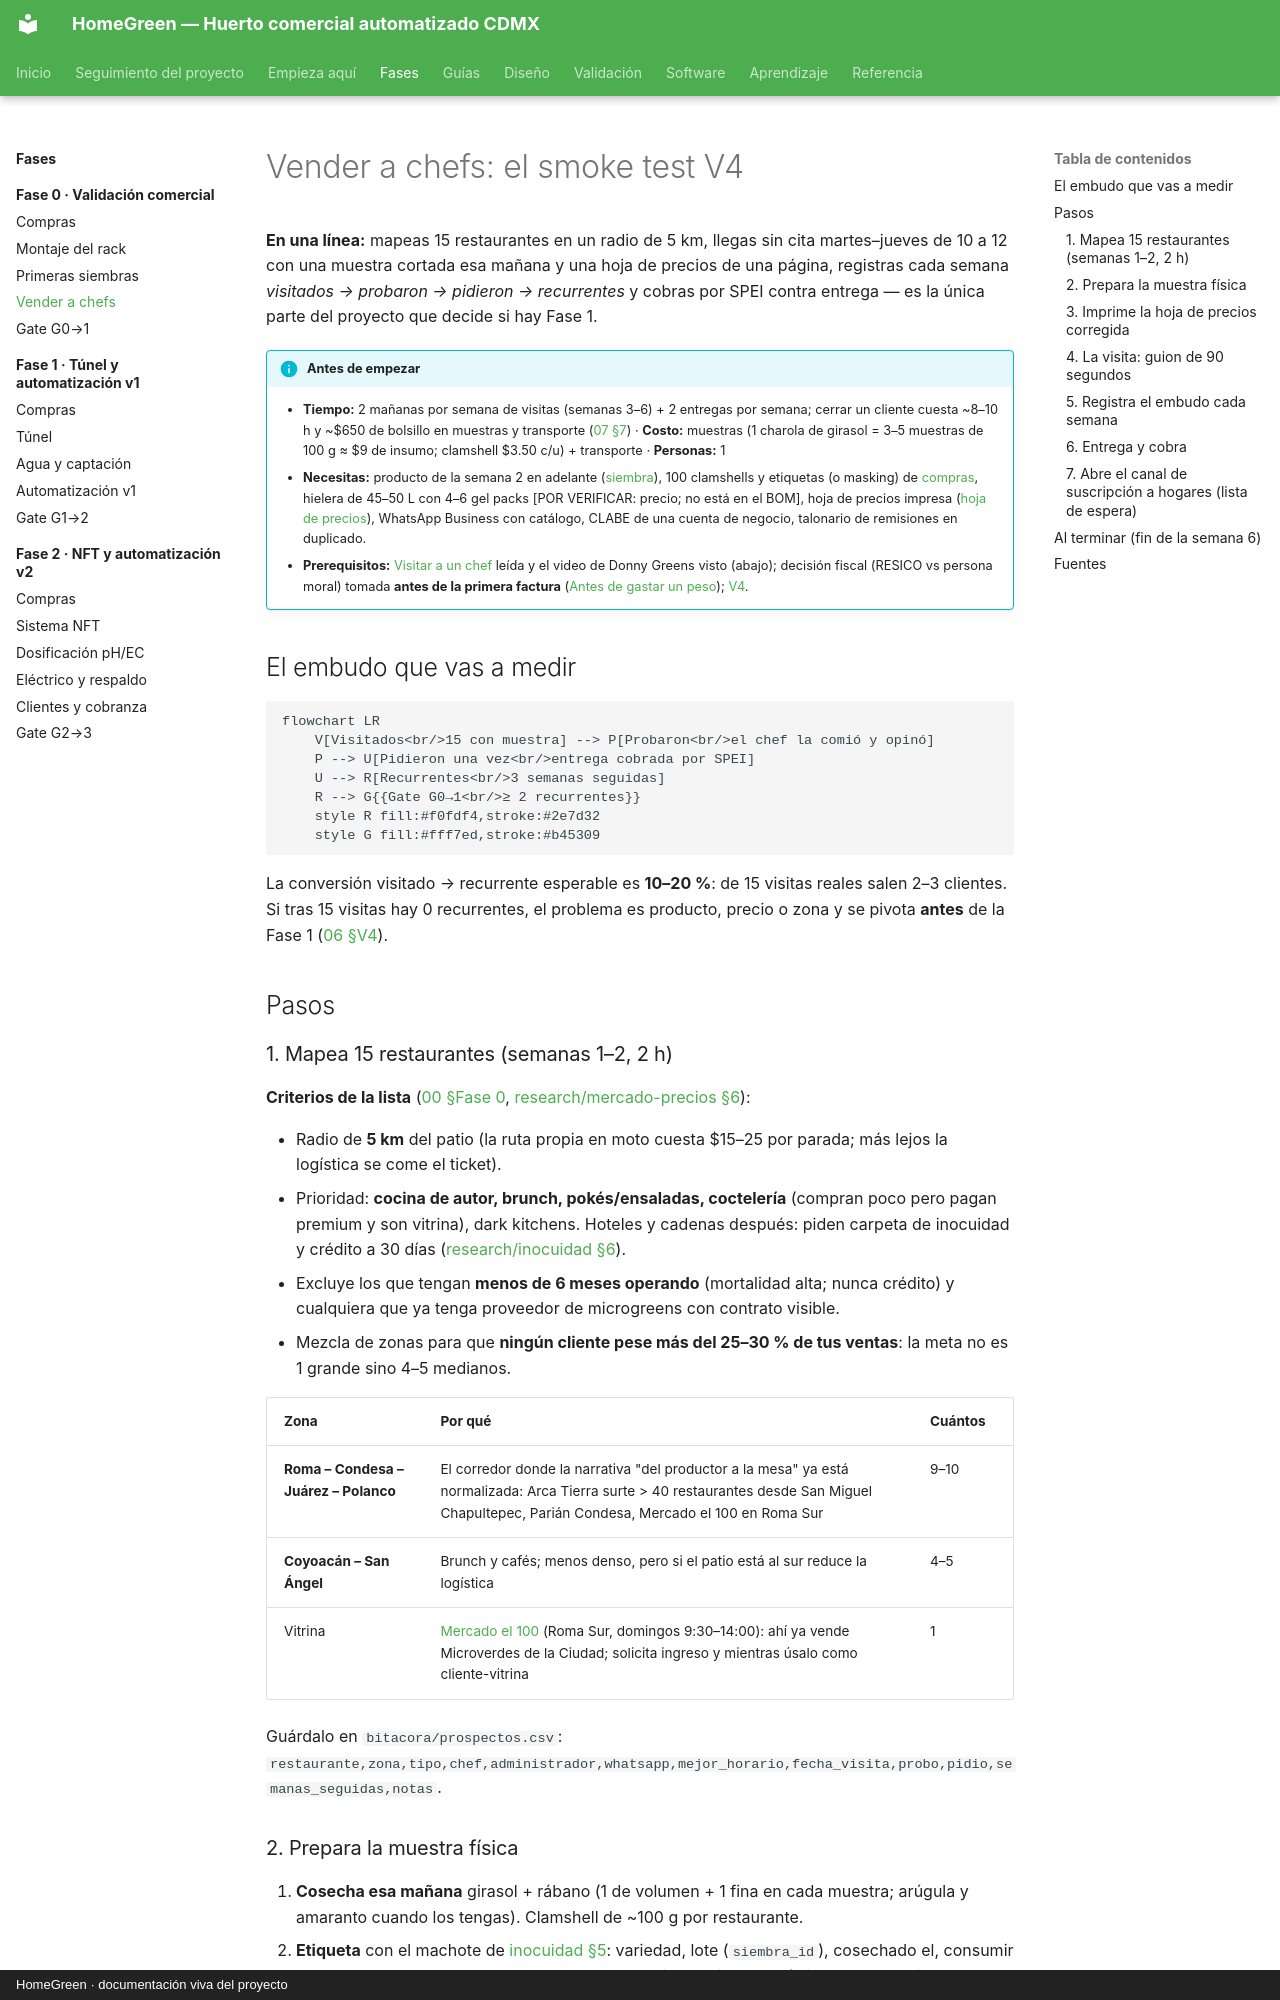

repository: AndresIslas99/HomeGreen · page: fases/fase-0/ventas/index.html · generator: mkdocs · copyright: HomeGreen · documentación viva del proyecto

# Vender a chefs: el smoke test V4

**En una línea:** mapeas 15 restaurantes en un radio de 5 km, llegas sin cita martes–jueves de
10 a 12 con una muestra cortada esa mañana y una hoja de precios de una página, registras cada
semana *visitados → probaron → pidieron → recurrentes* y cobras por SPEI contra entrega — es la
única parte del proyecto que decide si hay Fase 1.

!!! info "Antes de empezar"
    - **Tiempo:** 2 mañanas por semana de visitas (semanas 3–6) + 2 entregas por semana; cerrar un cliente cuesta ~8–10 h y ~$650 de bolsillo en muestras y transporte ([07 §7](../../referencia/07-puntos-ciegos-y-riesgos.md)) · **Costo:** muestras (1 charola de girasol = 3–5 muestras de 100 g ≈ $9 de insumo; clamshell $3.50 c/u) + transporte · **Personas:** 1
    - **Necesitas:** producto de la semana 2 en adelante ([siembra](siembra.md)), 100 clamshells y etiquetas (o masking) de [compras](compras.md), hielera de 45–50 L con 4–6 gel packs [POR VERIFICAR: precio; no está en el BOM], hoja de precios impresa ([hoja de precios](../../guias/hoja-de-precios.md)), WhatsApp Business con catálogo, CLABE de una cuenta de negocio, talonario de remisiones en duplicado.
    - **Prerequisitos:** [Visitar a un chef](../../guias/visitar-a-un-chef.md) leída y el video de Donny Greens visto (abajo); decisión fiscal (RESICO vs persona moral) tomada **antes de la primera factura** ([Antes de gastar un peso](../../empieza-aqui/antes-de-gastar-un-peso.md)); [V4](../../validacion/v04-smoke-test.md).

## El embudo que vas a medir

```mermaid
flowchart LR
    V[Visitados<br/>15 con muestra] --> P[Probaron<br/>el chef la comió y opinó]
    P --> U[Pidieron una vez<br/>entrega cobrada por SPEI]
    U --> R[Recurrentes<br/>3 semanas seguidas]
    R --> G{{Gate G0→1<br/>≥ 2 recurrentes}}
    style R fill:#f0fdf4,stroke:#2e7d32
    style G fill:#fff7ed,stroke:#b45309
```

La conversión visitado → recurrente esperable es **10–20 %**: de 15 visitas reales salen 2–3
clientes. Si tras 15 visitas hay 0 recurrentes, el problema es producto, precio o zona y se
pivota **antes** de la Fase 1 ([06 §V4](../../referencia/06-validacion-y-lazos-agenticos.md)).

## Pasos

### 1. Mapea 15 restaurantes (semanas 1–2, 2 h)

**Criterios de la lista** ([00 §Fase 0](../../referencia/00-plan-maestro.md),
[research/mercado-precios §6](../../research/mercado-precios.md)):

- Radio de **5 km** del patio (la ruta propia en moto cuesta $15–25 por parada; más lejos la
  logística se come el ticket).
- Prioridad: **cocina de autor, brunch, pokés/ensaladas, coctelería** (compran poco pero pagan
  premium y son vitrina), dark kitchens. Hoteles y cadenas después: piden carpeta de inocuidad
  y crédito a 30 días ([research/inocuidad §6](../../research/inocuidad-operativa.md)).
- Excluye los que tengan **menos de 6 meses operando** (mortalidad alta; nunca crédito) y
  cualquiera que ya tenga proveedor de microgreens con contrato visible.
- Mezcla de zonas para que **ningún cliente pese más del 25–30 % de tus ventas**: la meta no es
  1 grande sino 4–5 medianos.

| Zona | Por qué | Cuántos |
|---|---|---|
| **Roma – Condesa – Juárez – Polanco** | El corredor donde la narrativa "del productor a la mesa" ya está normalizada: Arca Tierra surte > 40 restaurantes desde San Miguel Chapultepec, Parián Condesa, Mercado el 100 en Roma Sur | 9–10 |
| **Coyoacán – San Ángel** | Brunch y cafés; menos denso, pero si el patio está al sur reduce la logística | 4–5 |
| Vitrina | [Mercado el 100](https://mercadoel100.org/contacto/) (Roma Sur, domingos 9:30–14:00): ahí ya vende Microverdes de la Ciudad; solicita ingreso y mientras úsalo como cliente-vitrina | 1 |

Guárdalo en `bitacora/prospectos.csv`:
`restaurante,zona,tipo,chef,administrador,whatsapp,mejor_horario,fecha_visita,probo,pidio,semanas_seguidas,notas`.
